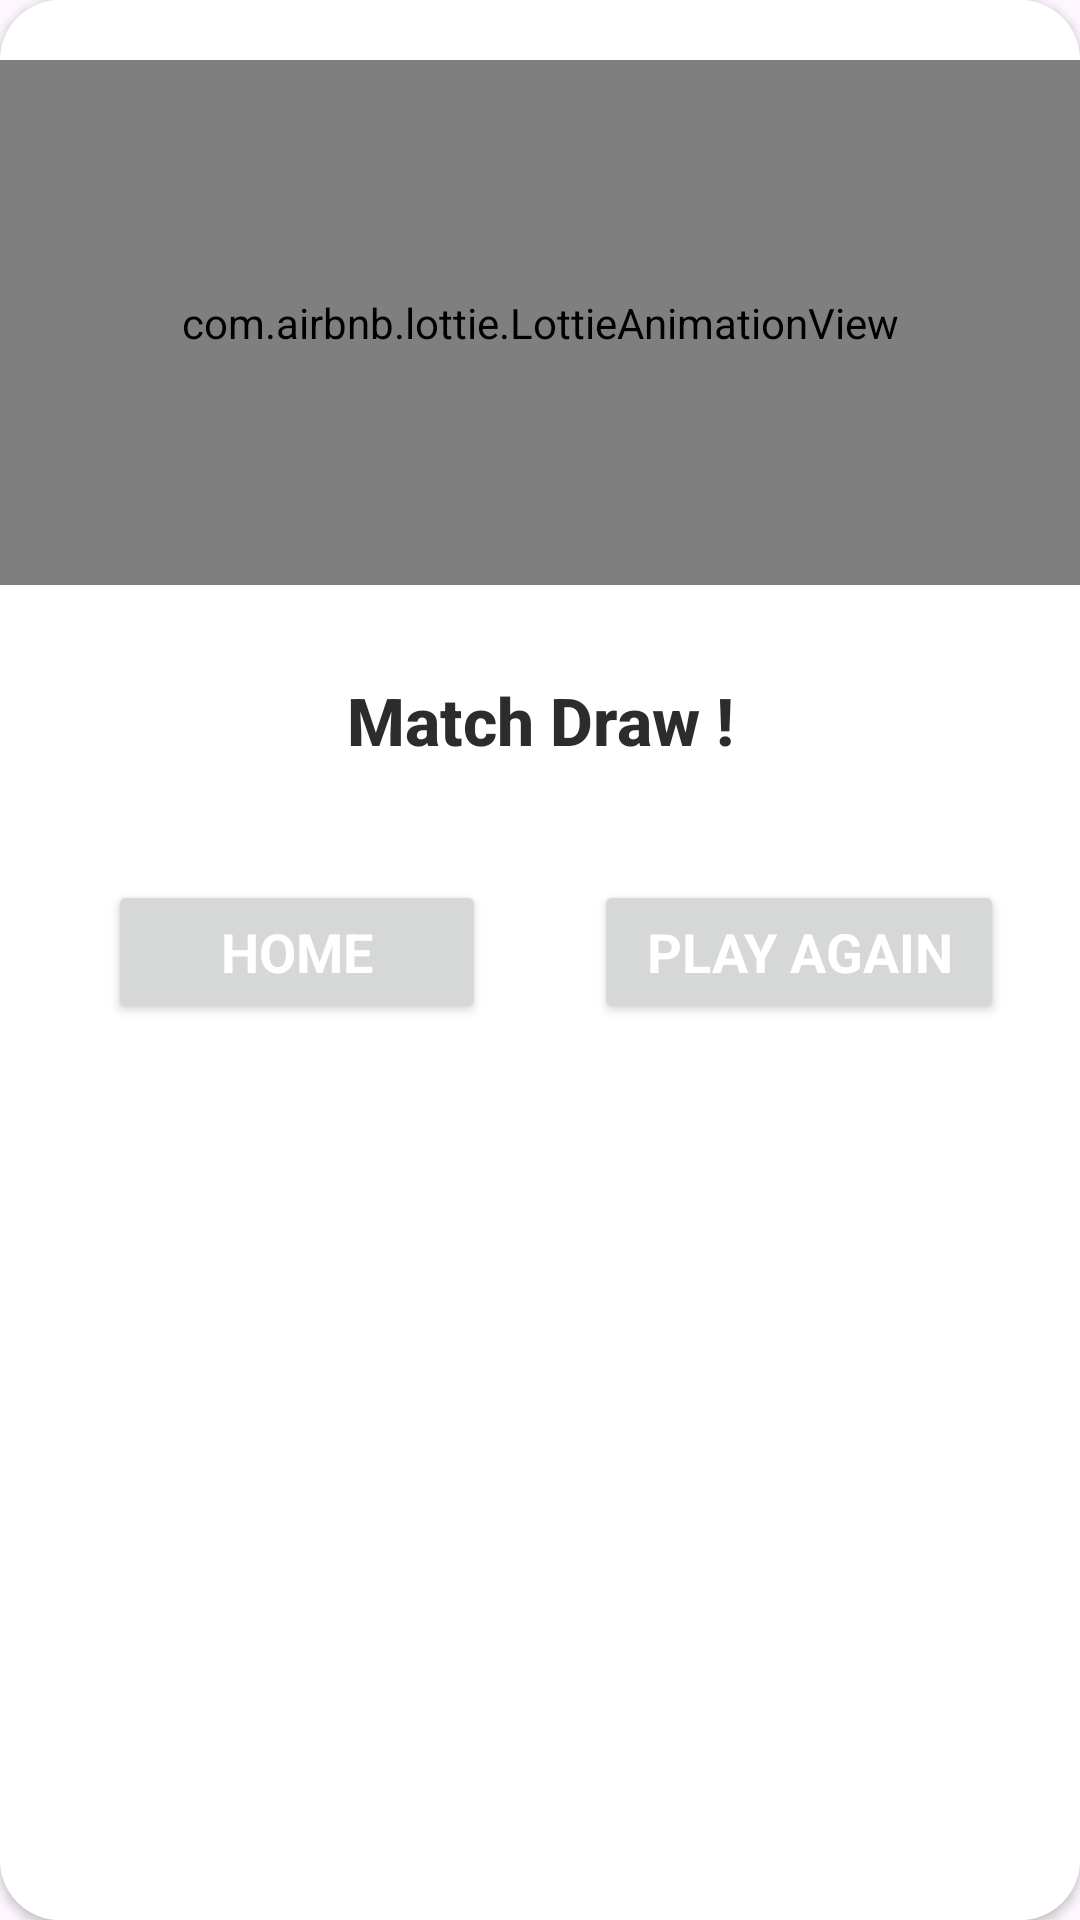

Android layout source for this screen:
<!-- AndroidManifest.xml: application theme Theme.TicTacToe -->
<!-- res/layout/draw_dialog.xml -->
<?xml version="1.0" encoding="utf-8"?>
<LinearLayout xmlns:android="http://schemas.android.com/apk/res/android"
    xmlns:app="http://schemas.android.com/apk/res-auto"
    android:layout_width="350dp"
    android:layout_height="wrap_content"
    android:layout_gravity="center"
    android:orientation="vertical">

    <androidx.cardview.widget.CardView
        android:layout_width="match_parent"
        android:layout_height="match_parent"
        app:cardCornerRadius="20dp">

        <LinearLayout
            android:layout_width="match_parent"
            android:layout_height="match_parent"
            android:background="@color/white"
            android:orientation="vertical">


            <LinearLayout
                android:layout_width="match_parent"
                android:layout_height="375dp"
                android:orientation="vertical">

                <com.airbnb.lottie.LottieAnimationView
                    android:id="@+id/draw_animationView"
                    android:layout_width="match_parent"
                    android:layout_height="175dp"
                    android:layout_marginTop="20dp"
                    android:layout_marginBottom="20dp"
                    app:lottie_autoPlay="true"
                    app:lottie_loop="true"
                    app:lottie_rawRes="@raw/draw_animi" />

                <TextView
                    android:layout_width="match_parent"
                    android:layout_height="50dp"
                    android:layout_gravity="center"
                    android:fontFamily="sans-serif-medium"
                    android:gravity="center"
                    android:text="Match Draw !"
                    android:textAllCaps="false"
                    android:textColor="#2C2C2C"
                    android:textSize="22dp"
                    android:textStyle="bold" />


                <LinearLayout
                    android:layout_width="match_parent"
                    android:layout_height="75dp"
                    android:layout_marginTop="15dp"
                    android:orientation="horizontal"
                    android:weightSum="10">

                    <View
                        android:layout_width="0dp"
                        android:layout_height="match_parent"
                        android:layout_weight="1" />

                    <Button
                        android:id="@+id/quitBtn"
                        android:layout_width="0dp"
                        android:layout_height="wrap_content"
                        android:layout_gravity="center"
                        android:layout_weight="3.5"
                        android:fontFamily="sans-serif"
                        android:text="@string/label_home"
                        android:textAllCaps="false"
                        android:textColor="@color/white"
                        android:textSize="18dp"
                        android:textStyle="bold" />

                    <View
                        android:layout_width="0dp"
                        android:layout_height="match_parent"
                        android:layout_weight="1" />

                    <Button
                        android:id="@+id/continueBtn"
                        android:layout_width="0dp"
                        android:layout_height="wrap_content"
                        android:layout_gravity="center"
                        android:layout_weight="3.8"
                        android:fontFamily="sans-serif"
                        android:gravity="center"
                        android:text="@string/label_play_again"
                        android:textAllCaps="false"
                        android:textColor="@color/white"
                        android:textSize="18dp"
                        android:textStyle="bold" />

                    <View
                        android:layout_width="0dp"
                        android:layout_height="match_parent"
                        android:layout_weight="1" />
                </LinearLayout>

            </LinearLayout>

        </LinearLayout>

    </androidx.cardview.widget.CardView>


</LinearLayout>
<!-- resources referenced by this layout -->
<resources>
  <string name="label_home">HOME</string>
  <string name="label_play_again">PLAY AGAIN</string>
  <style name="Theme.TicTacToe" parent="Theme.Material3.Light" />
  <!-- not gathered from this repository: default colours our renderer supplied (Android Studio template values) -->
  <color name="white">#FFFFFFFF</color>
</resources>
